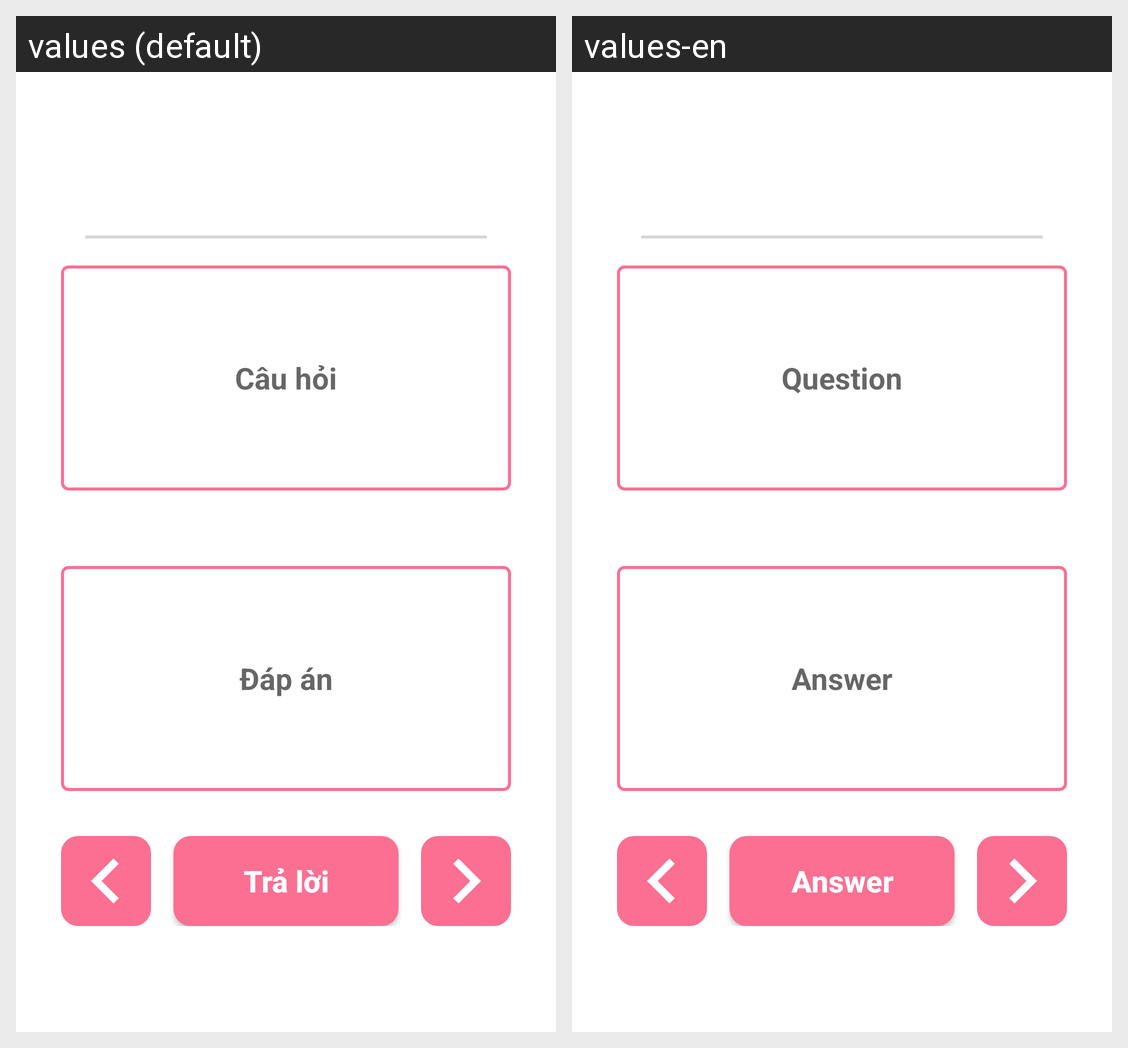

For this localized Android screen grid, give each drawn string resource with its value in every locale shown.
Android screen res/layout/activity_pratice.xml rendered under 2 locales, left to right: values (default), values-en. Device: Nexus 5 (rendered at 1080×1920; each locale shown at half size, 540×960, under a caption strip naming it); theme Theme.FlashLearn.
Strings drawn on this screen, with the default value and each locale's value (text and hints the layout hard-codes, and strings that could not be matched under every locale, appear in the picture but are not listed):

hint_question
  values: Câu hỏi
  values-en: Question

hint_answer
  values: Đáp án
  values-en: Answer

btn_reply
  values: Trả lời
  values-en: Answer
